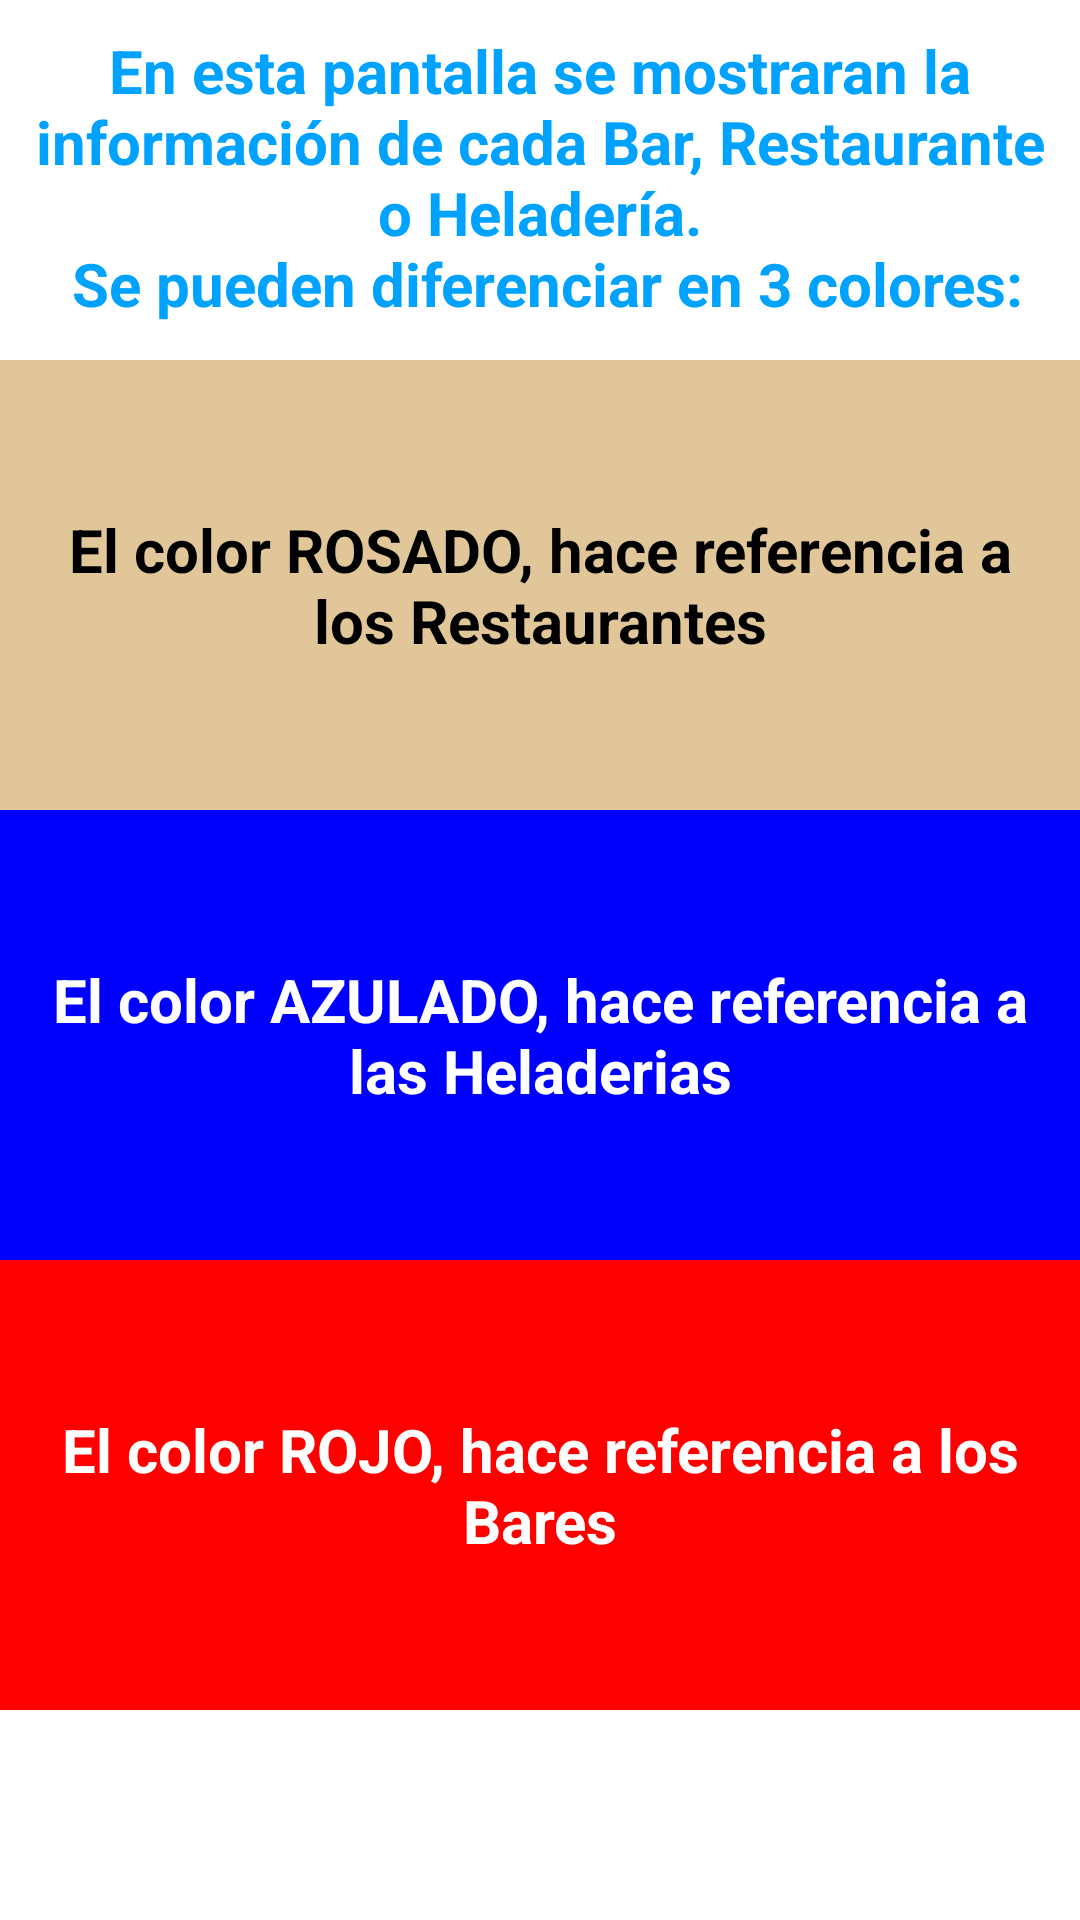

Reconstruct the res/layout file that produces this screen, plus the resources it refers to.
<!-- AndroidManifest.xml: application theme Theme.EspañaSinGluten -->
<!-- res/layout/dialog_pref_restaurante_bar_heladeria_tritanopia.xml -->
<?xml version="1.0" encoding="utf-8"?>
<androidx.constraintlayout.widget.ConstraintLayout xmlns:android="http://schemas.android.com/apk/res/android"
    xmlns:tools="http://schemas.android.com/tools"
    android:layout_width="match_parent"
    android:layout_height="match_parent"
    xmlns:app="http://schemas.android.com/apk/res-auto"
    android:background="@color/white">

    <Button
        android:id="@+id/btnAceptarDialog"
        android:layout_width="300dp"
        android:layout_height="wrap_content"
        android:layout_marginTop="100dp"
        style="@style/Widget.Material3.Button"
        android:textColor="@color/white"
        android:backgroundTint="@color/azul"
        android:text="@string/aceptar"
        android:textStyle="bold"
        android:textSize="25sp"
        android:layout_marginBottom="10dp"
        app:layout_goneMarginTop="10dp"
        app:layout_constraintEnd_toEndOf="parent"
        app:layout_constraintStart_toStartOf="parent"
        app:layout_constraintBottom_toBottomOf="parent" />

    <TextView
        android:id="@+id/textView2"
        android:layout_width="wrap_content"
        android:layout_height="wrap_content"
        android:text="@string/text_dialog_pref_bar_rest_hel"
        android:textStyle="bold"
        android:textAlignment="center"
        android:textSize="20sp"
        android:textColor="@color/azul"
        android:padding="10dp"
        app:layout_constraintEnd_toEndOf="parent"
        app:layout_constraintStart_toStartOf="parent"
        app:layout_constraintTop_toTopOf="parent" />

    <LinearLayout
        android:layout_width="match_parent"
        android:layout_height="wrap_content"
        android:orientation="vertical"
        android:gravity="center"
        android:layout_marginBottom="10dp"
        app:layout_constraintEnd_toEndOf="parent"
        app:layout_constraintStart_toStartOf="parent"
        app:layout_constraintTop_toBottomOf="@+id/textView2"
        app:layout_constraintBottom_toTopOf="@+id/btnAceptarDialog"
        >

        <TextView
            android:id="@+id/textView4"
            android:layout_width="match_parent"
            android:layout_height="150dp"
            android:background="@color/beige"
            android:gravity="center"
            android:padding="10dp"
            android:text="El color ROSADO, hace referencia a los Restaurantes"
            android:textAlignment="center"
            android:textColor="@color/black"
            android:textSize="20sp"
            android:textStyle="bold"
            app:layout_constraintBottom_toBottomOf="parent"
            app:layout_constraintEnd_toEndOf="parent"
            app:layout_constraintStart_toStartOf="parent"
            app:layout_constraintTop_toTopOf="parent" />

        <TextView
            android:id="@+id/textView5"
            android:layout_width="match_parent"
            android:layout_height="150dp"
            android:background="@color/azul_fuerte"
            android:gravity="center"
            android:padding="10dp"
            android:text="El color AZULADO, hace referencia a las Heladerias"
            android:textAlignment="center"
            android:textColor="@color/white"
            android:textSize="20sp"
            android:textStyle="bold"
            app:layout_constraintBottom_toBottomOf="parent"
            app:layout_constraintEnd_toEndOf="parent"
            app:layout_constraintStart_toStartOf="parent"
            app:layout_constraintTop_toTopOf="parent" />

        <TextView
            android:id="@+id/textView3"
            android:layout_width="match_parent"
            android:layout_height="150dp"
            android:background="@color/rojo"
            android:gravity="center"
            android:padding="10dp"
            android:text="El color ROJO, hace referencia a los Bares"
            android:textAlignment="center"
            android:textColor="@color/white"
            android:textSize="20sp"
            android:textStyle="bold"
            app:layout_constraintBottom_toBottomOf="parent"
            app:layout_constraintEnd_toEndOf="parent"
            app:layout_constraintStart_toStartOf="parent"
            app:layout_constraintTop_toTopOf="parent" />
    </LinearLayout>


</androidx.constraintlayout.widget.ConstraintLayout>
<!-- resources referenced by this layout -->
<resources>
  <color name="azul">#00A2FF</color>
  <color name="azul_fuerte">#0000FF</color>
  <color name="beige">#e1c699</color>
  <color name="black">#FF000000</color>
  <color name="rojo">#FF0000</color>
  <color name="white">#FFFFFFFF</color>
  <string name="aceptar">Aceptar</string>
  <string name="text_dialog_pref_bar_rest_hel">En esta pantalla se mostraran la información de cada Bar, Restaurante o Heladería.\n Se pueden diferenciar en 3 colores:</string>
  <style name="Theme.EspañaSinGluten" parent="Base.Theme.EspañaSinGluten" />
  <style name="Base.Theme.EspañaSinGluten" parent="Theme.Material3.DayNight.NoActionBar">
          
          
      </style>
</resources>
